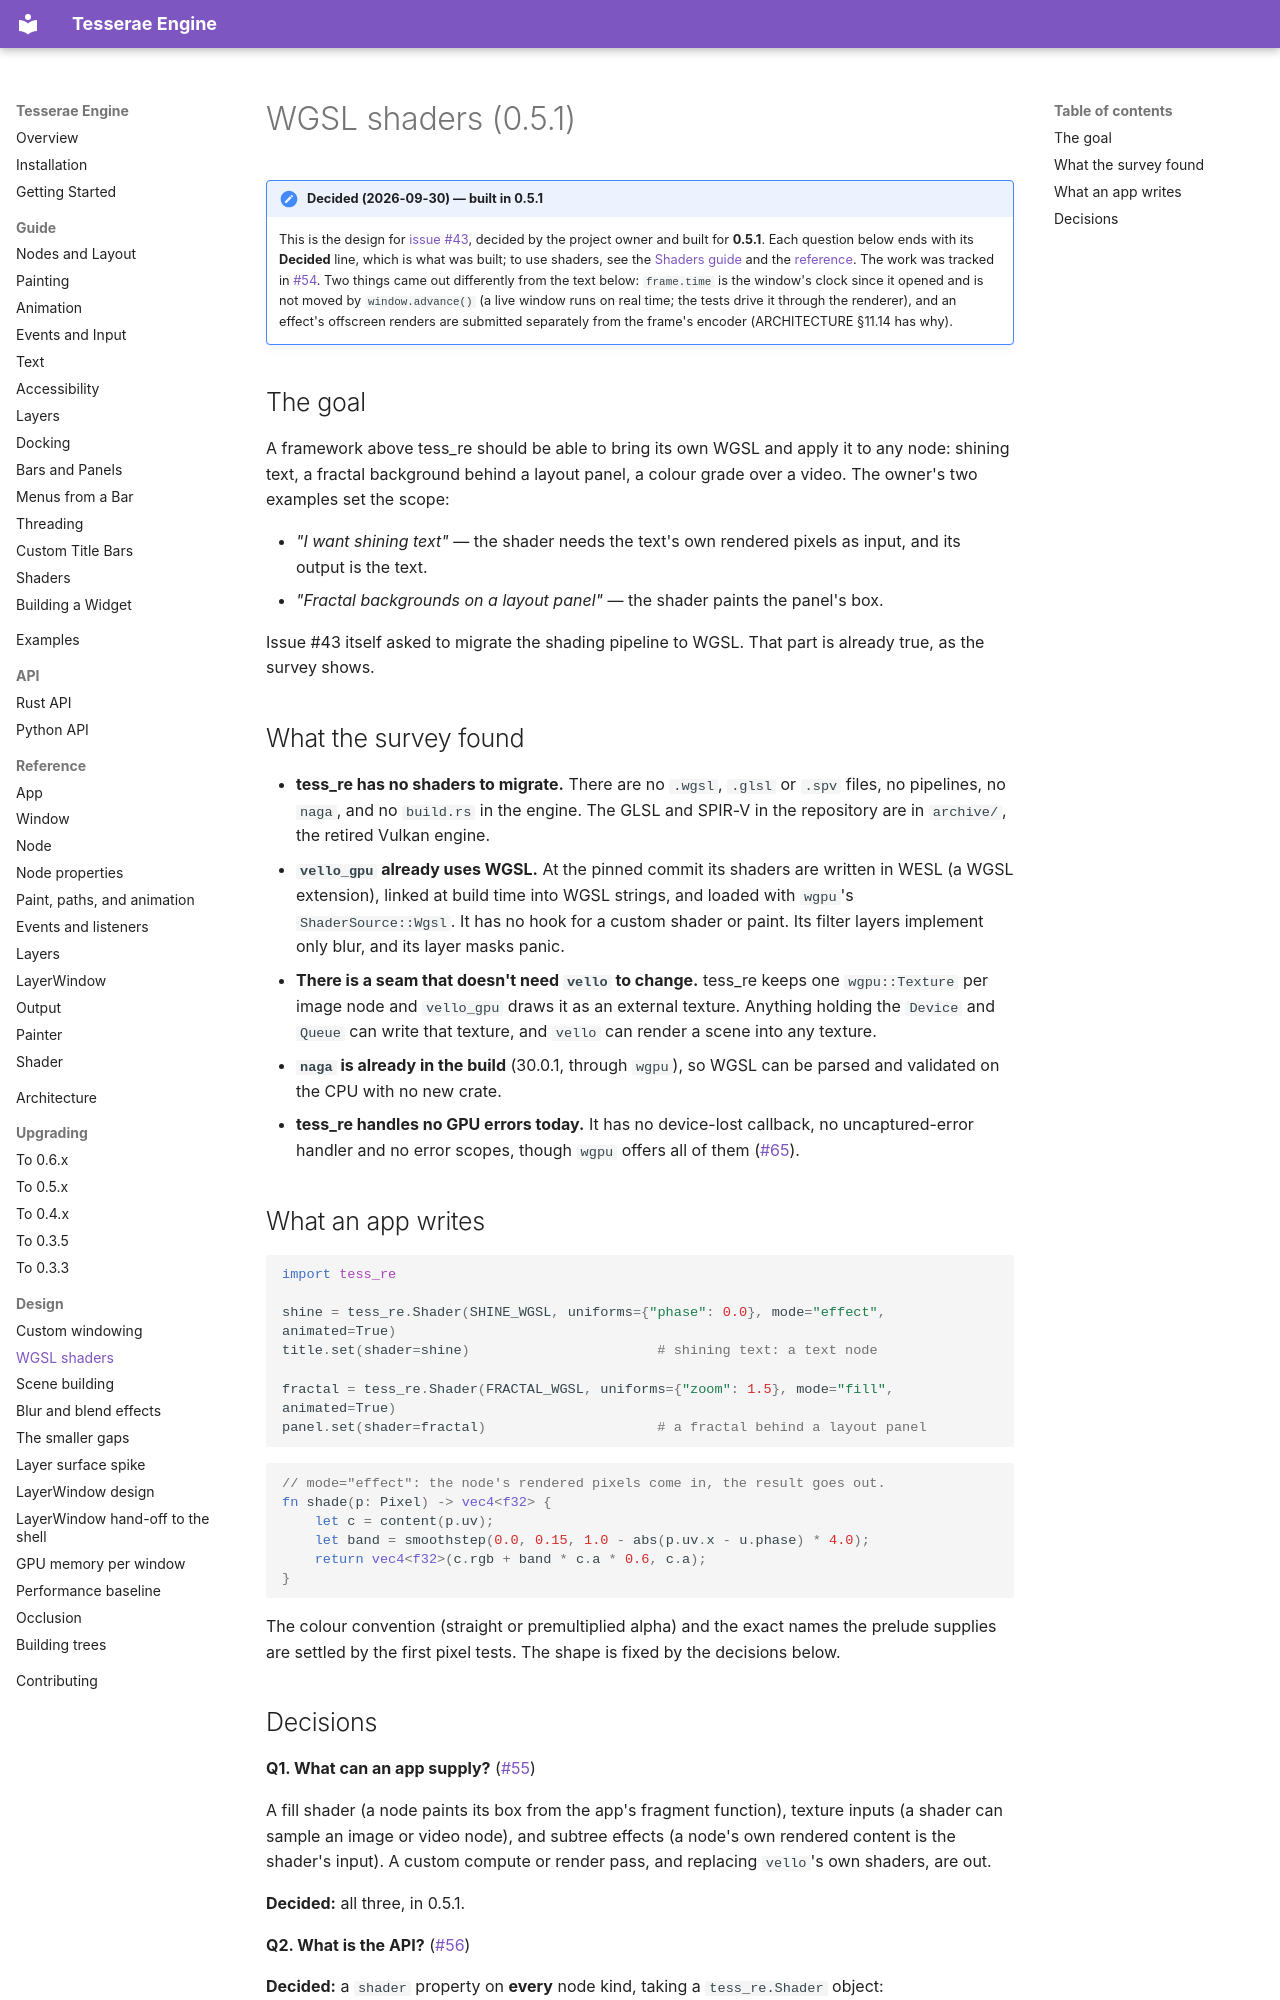

repository: mindderivative/tre · page: design/wgsl/index.html · generator: mkdocs

# WGSL shaders (0.5.1)

!!! note "Decided (2026-09-30) — built in 0.5.1"
    This is the design for [issue #43](https://github.com/mindderivative/tess-re/issues/43),
    decided by the project owner and built for **0.5.1**. Each question below
    ends with its **Decided** line, which is what was built; to use shaders,
    see the [Shaders guide](../guide/shaders.md) and the
    [reference](../reference/shader.md). The work was tracked in
    [#54](https://github.com/mindderivative/tess-re/issues/54). Two things came
    out differently from the text below: `frame.time` is the window's clock
    since it opened and is not moved by `window.advance()` (a live window runs
    on real time; the tests drive it through the renderer), and an effect's
    offscreen renders are submitted separately from the frame's encoder
    (ARCHITECTURE §11.14 has why).

## The goal

A framework above tess_re should be able to bring its own WGSL and apply it to
any node: shining text, a fractal background behind a layout panel, a colour
grade over a video. The owner's two examples set the scope:

- *"I want shining text"* — the shader needs the text's own rendered pixels as
  input, and its output is the text.
- *"Fractal backgrounds on a layout panel"* — the shader paints the panel's
  box.

Issue #43 itself asked to migrate the shading pipeline to WGSL. That part is
already true, as the survey shows.

## What the survey found

- **tess_re has no shaders to migrate.** There are no `.wgsl`, `.glsl` or `.spv`
  files, no pipelines, no `naga`, and no `build.rs` in the engine. The GLSL
  and SPIR-V in the repository are in `archive/`, the retired Vulkan engine.
- **`vello_gpu` already uses WGSL.** At the pinned commit its shaders are
  written in WESL (a WGSL extension), linked at build time into WGSL strings,
  and loaded with `wgpu`'s `ShaderSource::Wgsl`. It has no hook for a custom
  shader or paint. Its filter layers implement only blur, and its layer masks
  panic.
- **There is a seam that doesn't need `vello` to change.** tess_re keeps one
  `wgpu::Texture` per image node and `vello_gpu` draws it as an external
  texture. Anything holding the `Device` and `Queue` can write that texture,
  and `vello` can render a scene into any texture.
- **`naga` is already in the build** (30.0.1, through `wgpu`), so WGSL can be
  parsed and validated on the CPU with no new crate.
- **tess_re handles no GPU errors today.** It has no device-lost callback, no
  uncaptured-error handler and no error scopes, though `wgpu` offers all of
  them ([#65](https://github.com/mindderivative/tess-re/issues/65)).

## What an app writes

```python
import tess_re

shine = tess_re.Shader(SHINE_WGSL, uniforms={"phase": 0.0}, mode="effect", animated=True)
title.set(shader=shine)                       # shining text: a text node

fractal = tess_re.Shader(FRACTAL_WGSL, uniforms={"zoom": 1.5}, mode="fill", animated=True)
panel.set(shader=fractal)                     # a fractal behind a layout panel
```

```wgsl
// mode="effect": the node's rendered pixels come in, the result goes out.
fn shade(p: Pixel) -> vec4<f32> {
    let c = content(p.uv);
    let band = smoothstep(0.0, 0.15, 1.0 - abs(p.uv.x - u.phase) * 4.0);
    return vec4<f32>(c.rgb + band * c.a * 0.6, c.a);
}
```

The colour convention (straight or premultiplied alpha) and the exact names
the prelude supplies are settled by the first pixel tests. The shape is fixed
by the decisions below.
